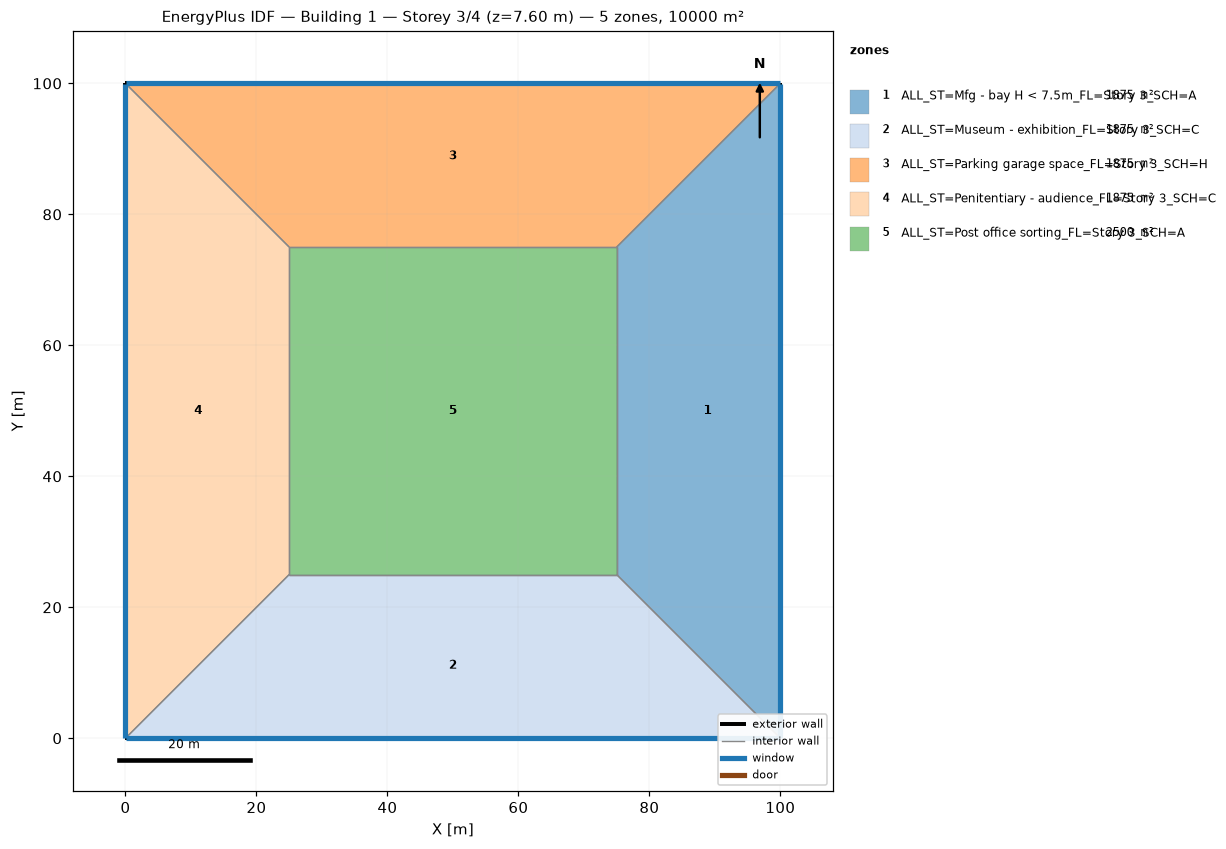
=== STOREY PLAN SPEC (per zone: floor XY polygon, exterior-wall plan segments, windows/doors) ===
zone 1: ALL_ST=Mfg - bay H < 7.5m_FL=Story 3_SCH=A  (1875.0 m²)
  floor: (100.00, 100.00) (100.00, 0.00) (75.00, 25.00) (75.00, 75.00)
  exterior wall: (100.00, 0.00) – (100.00, 100.00)  [100.0 m]
    window: (100.00, 0.03) – (100.00, 99.97)  [95.0 m²]
  interior walls: 3
zone 2: ALL_ST=Museum - exhibition_FL=Story 3_SCH=C  (1875.0 m²)
  floor: (100.00, 0.00) (0.00, 0.00) (25.00, 25.00) (75.00, 25.00)
  exterior wall: (0.00, 0.00) – (100.00, 0.00)  [100.0 m]
    window: (0.03, 0.00) – (99.97, 0.00)  [95.0 m²]
  interior walls: 3
zone 3: ALL_ST=Parking garage space_FL=Story 3_SCH=H  (1875.0 m²)
  floor: (0.00, 100.00) (100.00, 100.00) (75.00, 75.00) (25.00, 75.00)
  exterior wall: (100.00, 100.00) – (0.00, 100.00)  [100.0 m]
    window: (99.97, 100.00) – (0.03, 100.00)  [95.0 m²]
  interior walls: 3
zone 4: ALL_ST=Penitentiary - audience_FL=Story 3_SCH=C  (1875.0 m²)
  floor: (0.00, 0.00) (0.00, 100.00) (25.00, 75.00) (25.00, 25.00)
  exterior wall: (0.00, 100.00) – (0.00, 0.00)  [100.0 m]
    window: (0.00, 99.97) – (0.00, 0.03)  [95.0 m²]
  interior walls: 3
zone 5: ALL_ST=Post office sorting_FL=Story 3_SCH=A  (2500.0 m²)
  floor: (25.00, 25.00) (25.00, 75.00) (75.00, 75.00) (75.00, 25.00)
  interior walls: 4

=== DERIVED (storey summary) ===
Building: Building 1
Storey: 3 of 4  (floor level z = 7.60 m)
Storey gross floor area: 10000.0 m²
Zones on this storey: 5
  - ALL_ST=Mfg - bay H < 7.5m_FL=Story 3_SCH=A: floor 1875.0 m²; exterior wall 100.0 m (380.0 m²); 1 window(s) 95.0 m²; WWR 25.0%
  - ALL_ST=Museum - exhibition_FL=Story 3_SCH=C: floor 1875.0 m²; exterior wall 100.0 m (380.0 m²); 1 window(s) 95.0 m²; WWR 25.0%
  - ALL_ST=Parking garage space_FL=Story 3_SCH=H: floor 1875.0 m²; exterior wall 100.0 m (380.0 m²); 1 window(s) 95.0 m²; WWR 25.0%
  - ALL_ST=Penitentiary - audience_FL=Story 3_SCH=C: floor 1875.0 m²; exterior wall 100.0 m (380.0 m²); 1 window(s) 95.0 m²; WWR 25.0%
  - ALL_ST=Post office sorting_FL=Story 3_SCH=A: floor 2500.0 m²
Zone adjacency (shared interzone walls):
  - ALL_ST=Mfg - bay H < 7.5m_FL=Story 3_SCH=A ↔ ALL_ST=Museum - exhibition_FL=Story 3_SCH=C
  - ALL_ST=Mfg - bay H < 7.5m_FL=Story 3_SCH=A ↔ ALL_ST=Parking garage space_FL=Story 3_SCH=H
  - ALL_ST=Mfg - bay H < 7.5m_FL=Story 3_SCH=A ↔ ALL_ST=Post office sorting_FL=Story 3_SCH=A
  - ALL_ST=Museum - exhibition_FL=Story 3_SCH=C ↔ ALL_ST=Penitentiary - audience_FL=Story 3_SCH=C
  - ALL_ST=Museum - exhibition_FL=Story 3_SCH=C ↔ ALL_ST=Post office sorting_FL=Story 3_SCH=A
  - ALL_ST=Parking garage space_FL=Story 3_SCH=H ↔ ALL_ST=Penitentiary - audience_FL=Story 3_SCH=C
  - ALL_ST=Parking garage space_FL=Story 3_SCH=H ↔ ALL_ST=Post office sorting_FL=Story 3_SCH=A
  - ALL_ST=Penitentiary - audience_FL=Story 3_SCH=C ↔ ALL_ST=Post office sorting_FL=Story 3_SCH=A